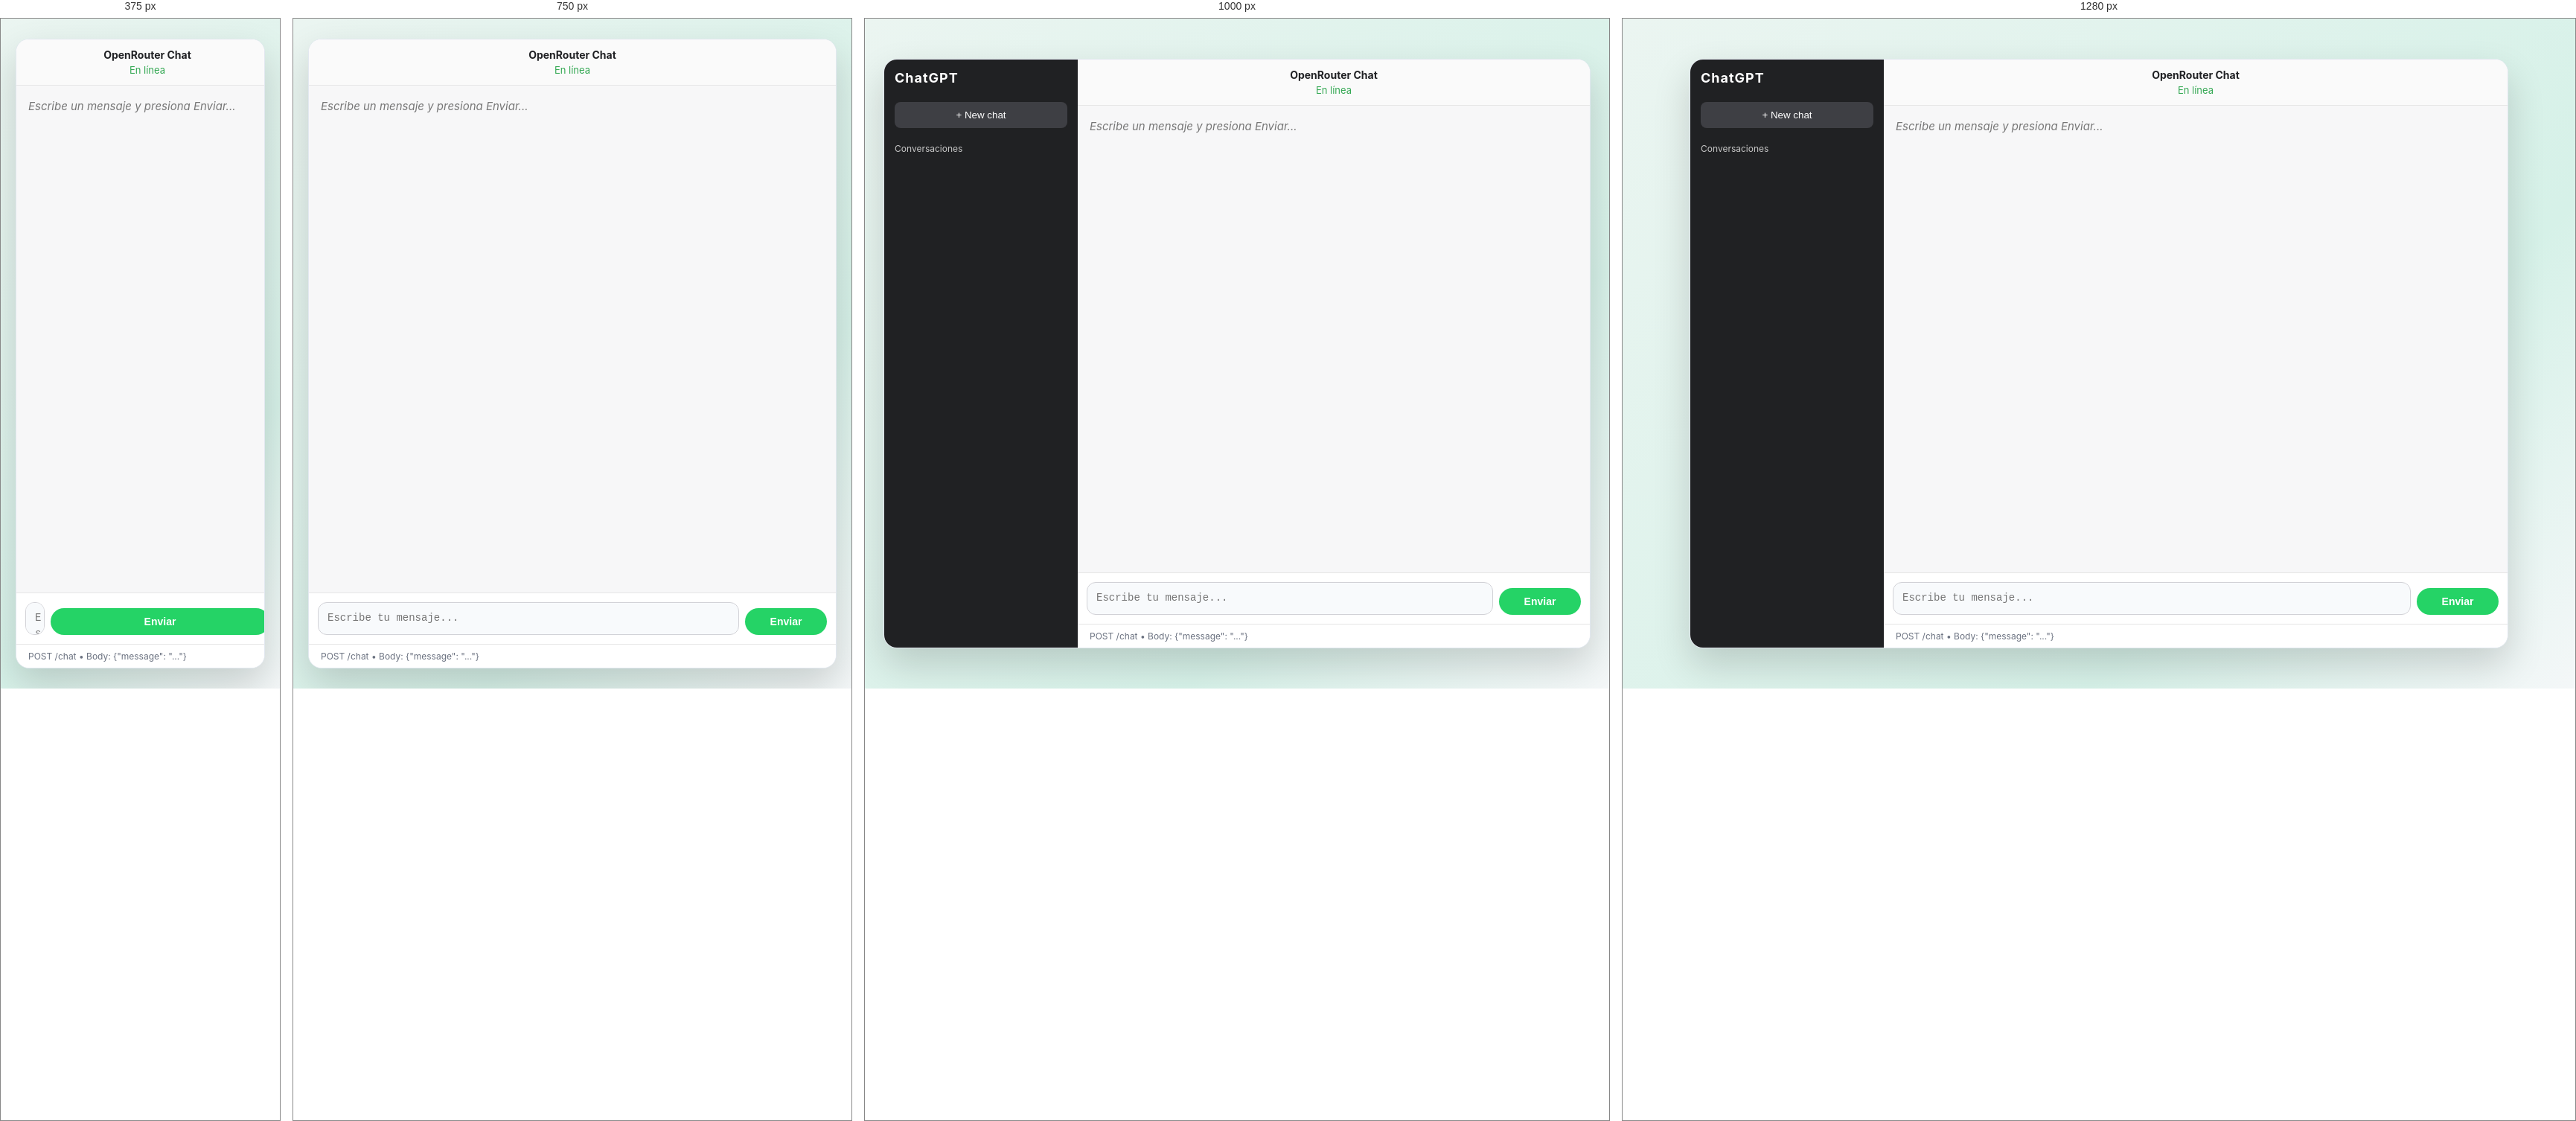
Rendered at 375 px, 750 px, 1000 px and 1280 px, left to right.

<!-- file: index.html -->
<!DOCTYPE html>
<html lang="en">
<head>
    <meta charset="UTF-8" />
    <meta name="viewport" content="width=device-width, initial-scale=1.0" />
    <title>ChatGPT UI - Chat API</title>
    <link rel="stylesheet" href="/styles.css" />
</head>
<body>
    <div class="chat-app">
        <aside class="sidebar">
            <div class="logo">ChatGPT</div>
            <button class="new-chat">+ New chat</button>
            <div class="side-label">Conversaciones</div>
        </aside>

        <section class="main-section">
            <header class="chat-header">
                <div class="chat-title">OpenRouter Chat</div>
                <div class="chat-status">En línea</div>
            </header>

            <div class="chat-area" id="chatArea">
                <div id="responseOutput" class="chat-messages empty">Escribe un mensaje y presiona Enviar...</div>
            </div>

            <div class="input-panel">
                <textarea id="messageInput" class="chat-input" placeholder="Escribe tu mensaje..." rows="1"></textarea>
                <button id="sendBtn" class="send-button">Enviar</button>
            </div>

            <div class="info-line">POST /chat • Body: {"message": "..."}</div>
        </section>
    </div>

    <div id="toast" class="toast" aria-live="polite"></div>
    <script src="/script.js"></script>
</body>
</html>


/* @media block from styles.css */
@media (max-width: 900px) {
    .chat-app {
        grid-template-columns: 1fr;
        height: 94vh;
        max-height: 94vh;
    }

    .sidebar {
        display: none;
    }
}

/* @media block from styles.css */
@media (max-width: 1100px) {
    .container {
        max-width: 760px;
        height: 92vh;
    }
}

/* @media block from styles.css */
@media (max-width: 600px) {
    main {
        padding: 20px;
    }

    header {
        padding: 30px 20px;
    }

    header h1 {
        font-size: 24px;
    }

    .form-container {
        flex-direction: column;
    }

    .send-button {
        width: 100%;
    }
}